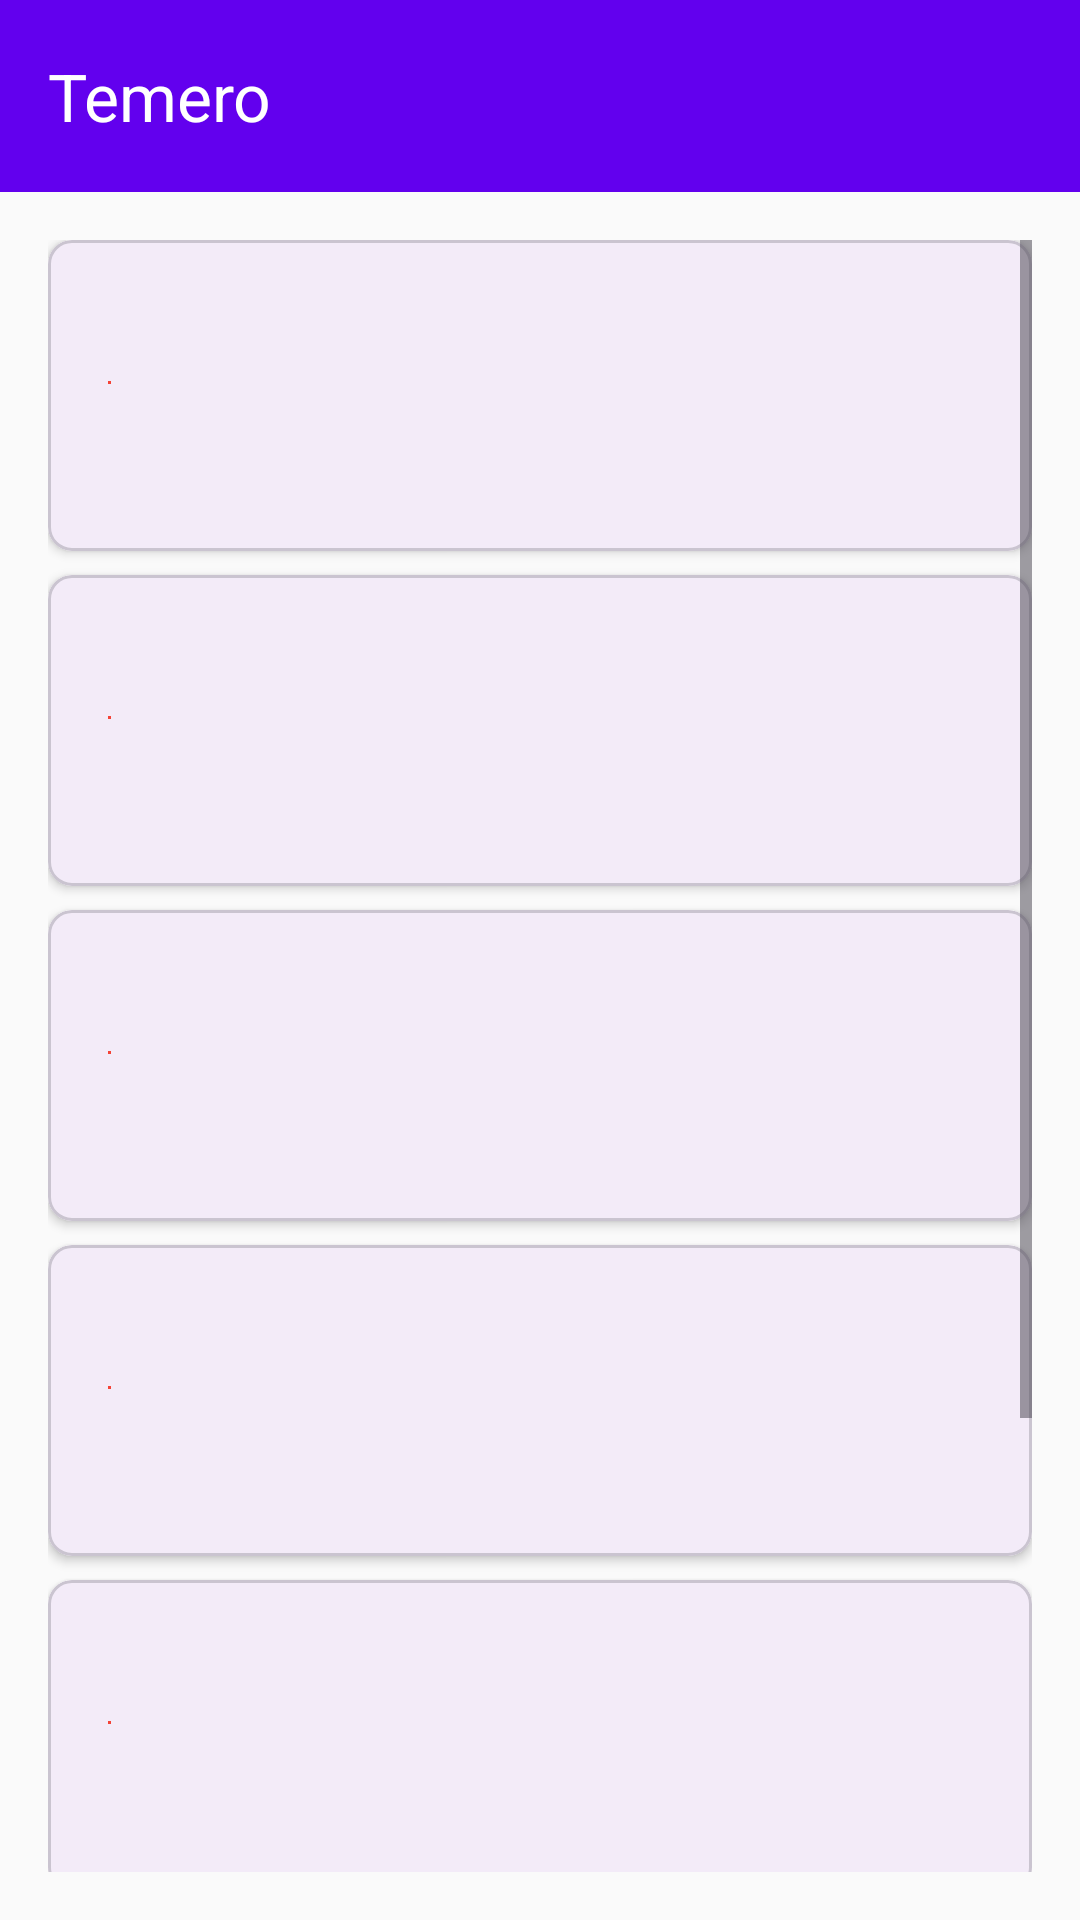

The Android layout XML behind this screen, and the referenced resources:
<!-- AndroidManifest.xml: application theme Theme.Temero -->
<!-- res/layout/activity_main.xml -->
<?xml version="1.0" encoding="utf-8"?>
<LinearLayout
    xmlns:android="http://schemas.android.com/apk/res/android"
    xmlns:app="http://schemas.android.com/apk/res-auto"
    android:layout_width="match_parent"
    android:layout_height="match_parent"
    android:orientation="vertical"
    android:background="@color/background">

    
    <com.google.android.material.appbar.MaterialToolbar
        android:layout_width="match_parent"
        android:layout_height="?attr/actionBarSize"
        android:background="@color/primary_color"
        app:title="@string/app_name"
        app:titleTextColor="@color/white"/>

    
    <ScrollView
        android:layout_width="match_parent"
        android:layout_height="match_parent"
        android:padding="@dimen/content_padding">

        <LinearLayout
            android:layout_width="match_parent"
            android:layout_height="wrap_content"
            android:orientation="vertical">

            
            <include layout="@layout/item_module_card"
                android:id="@+id/card1"/>

            
            <include layout="@layout/item_module_card"
                android:id="@+id/card2"/>

            
            <include layout="@layout/item_module_card"
                android:id="@+id/card3"/>

            
            <include layout="@layout/item_module_card"
                android:id="@+id/card4"/>

            
            <include layout="@layout/item_module_card"
                android:id="@+id/card5"/>

            
            <include layout="@layout/item_module_card"
                android:id="@+id/card6"/>

            
            <include layout="@layout/item_module_card"
                android:id="@+id/card7"/>

        </LinearLayout>
    </ScrollView>

</LinearLayout>
<!-- res/layout/item_module_card.xml (included above) -->
<?xml version="1.0" encoding="utf-8"?>
<com.google.android.material.card.MaterialCardView
    xmlns:android="http://schemas.android.com/apk/res/android"
    xmlns:app="http://schemas.android.com/apk/res-auto"
    android:layout_width="match_parent"
    android:layout_height="wrap_content"
    android:layout_marginBottom="@dimen/card_spacing"
    app:cardElevation="2dp"
    app:cardCornerRadius="@dimen/card_corner_radius">

    <LinearLayout
        android:layout_width="match_parent"
        android:layout_height="wrap_content"
        android:orientation="vertical"
        android:padding="@dimen/card_padding">

        
        <LinearLayout
            android:layout_width="match_parent"
            android:layout_height="wrap_content"
            android:orientation="horizontal"
            android:gravity="center_vertical">

            <TextView
                android:id="@+id/tv_title"
                android:layout_width="0dp"
                android:layout_height="wrap_content"
                android:layout_weight="1"
                android:textAppearance="@style/TextAppearance.MaterialComponents.Headline6"/>

            <TextView
                android:id="@+id/tv_new_badge"
                android:layout_width="wrap_content"
                android:layout_height="wrap_content"
                android:text="@string/new_badge"
                android:textColor="@color/new_badge_color"
                android:visibility="gone"/>
        </LinearLayout>

        
        <LinearLayout
            android:layout_width="match_parent"
            android:layout_height="wrap_content"
            android:layout_marginTop="@dimen/text_spacing_small"
            android:orientation="horizontal">

            <TextView
                android:id="@+id/tv_tier"
                android:layout_width="wrap_content"
                android:layout_height="wrap_content"
                android:textAppearance="@style/TextAppearance.MaterialComponents.Caption"/>

            <View
                android:layout_width="@dimen/divider_size"
                android:layout_height="@dimen/divider_size"
                android:layout_marginHorizontal="@dimen/text_spacing_small"
                android:background="@color/divider_color"/>

            <TextView
                android:id="@+id/tv_difficulty"
                android:layout_width="wrap_content"
                android:layout_height="wrap_content"
                android:textAppearance="@style/TextAppearance.MaterialComponents.Caption"/>
        </LinearLayout>

        
        <ProgressBar
            android:id="@+id/progress_bar"
            style="?android:attr/progressBarStyleHorizontal"
            android:layout_width="match_parent"
            android:layout_height="@dimen/progress_height"
            android:layout_marginTop="@dimen/text_spacing_medium"
            android:visibility="gone"/>

        
        <LinearLayout
            android:layout_width="match_parent"
            android:layout_height="wrap_content"
            android:layout_marginTop="@dimen/text_spacing_medium"
            android:orientation="horizontal">

            <TextView
                android:id="@+id/tv_sections"
                android:layout_width="0dp"
                android:layout_height="wrap_content"
                android:layout_weight="1"
                android:textAppearance="@style/TextAppearance.MaterialComponents.Caption"/>

            <TextView
                android:id="@+id/tv_duration"
                android:layout_width="wrap_content"
                android:layout_height="wrap_content"
                android:textAppearance="@style/TextAppearance.MaterialComponents.Caption"/>
        </LinearLayout>

    </LinearLayout>
</com.google.android.material.card.MaterialCardView>
<!-- resources referenced by this layout -->
<resources>
  <color name="background">#FAFAFA</color>
  <color name="divider_color">#F44336</color>
  <color name="new_badge_color">#6F93AF</color>
  <color name="primary_color">#6200EE</color>
  <color name="white">#FFFFFFFF</color>
  <dimen name="card_corner_radius">8dp</dimen>
  <dimen name="card_padding">16dp</dimen>
  <dimen name="card_spacing">8dp</dimen>
  <dimen name="content_padding">16dp</dimen>
  <dimen name="divider_size">1dp</dimen>
  <dimen name="progress_height">4dp</dimen>
  <dimen name="text_spacing_medium">8dp</dimen>
  <dimen name="text_spacing_small">4dp</dimen>
  <string name="app_name">Temero</string>
  <string name="new_badge">NEW</string>
  <style name="Theme.Temero" parent="Base.Theme.Temero" />
  <style name="Base.Theme.Temero" parent="Theme.Material3.DayNight.NoActionBar">
          
          
      </style>
</resources>
